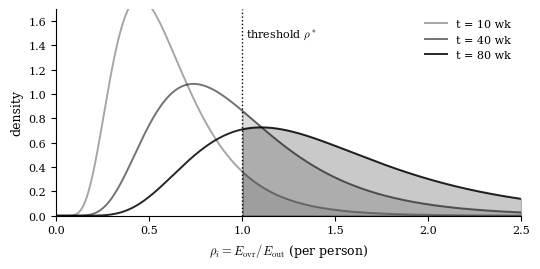

The matplotlib source for this figure: (Note: this script raises an exception after producing the figure.)
"""
Figures for Burnout v2 — Three Fixes (after @dz comment)
1. hook_population.pdf  — distribution of rho_i shifts right over time, crossing threshold
2. observer_split.pdf   — same job, two ratios (person vs employer)
3. b_of_t.pdf           — population fraction in burnout B(t), sigmoid
"""
import matplotlib
matplotlib.use("Agg")
import matplotlib.pyplot as plt
import numpy as np
from scipy.stats import lognorm

plt.rcParams["font.family"] = "serif"
plt.rcParams["mathtext.fontset"] = "cm"
plt.rcParams["axes.spines.top"] = False
plt.rcParams["axes.spines.right"] = False

# ---------------------------------------------------------------
# 1. Hook figure — population distribution shifting right over time
# ---------------------------------------------------------------
fig, ax = plt.subplots(figsize=(5.5, 2.8))
x = np.linspace(0.01, 2.5, 400)

# Three time snapshots: t=10, t=40, t=80 weeks
# Lognormal with shifting mean
for mu, label, alpha in [(-0.6, "t = 10 wk", 0.35),
                          (-0.1, "t = 40 wk", 0.55),
                          ( 0.3, "t = 80 wk", 0.85)]:
    pdf = lognorm.pdf(x, s=0.45, scale=np.exp(mu))
    ax.plot(x, pdf, color="black", linewidth=1.4, alpha=alpha, label=label)
    ax.fill_between(x, 0, pdf, where=(x > 1.0), color="black", alpha=alpha*0.25)

ax.axvline(1.0, color="black", linestyle=":", linewidth=1.0)
ax.text(1.02, 1.55, r"threshold $\rho^*$", fontsize=8, va="top")

ax.set_xlabel(r"$\rho_i = E_{\mathrm{ovr}}/E_{\mathrm{out}}$ (per person)", fontsize=9)
ax.set_ylabel("density", fontsize=9)
ax.set_xlim(0, 2.5)
ax.set_ylim(0, 1.7)
ax.legend(frameon=False, fontsize=8, loc="upper right")
ax.tick_params(labelsize=8)
plt.tight_layout()
fig.savefig("/home/claude/burnout_v2/figures/hook_population.pdf", bbox_inches="tight")
fig.savefig("/home/claude/burnout_v2/figures/hook_population.png", bbox_inches="tight", dpi=220)
plt.close()

# ---------------------------------------------------------------
# 2. Observer split — same job, two ratios
# ---------------------------------------------------------------
fig, ax = plt.subplots(figsize=(6.2, 3.4))
categories = ["Task\nexecution", "Context\nswitching", "Decision\nfatigue",
              "Suppressing\nintrusions", "Maintaining\nfacade"]
person_view  = [25, 18, 14, 18, 25]   # person counts facade as overhead
firm_view    = [50, 18, 14, 18,  0]   # firm counts facade as output (folded into task)
# Note: person view sums to 100 with facade in overhead, firm view sums to 100 with facade as output

x = np.arange(len(categories))
w = 0.36

ax.bar(x - w/2, person_view, w, color="#3a3a3a", label="Person's accounting")
ax.bar(x + w/2, firm_view,   w, color="#bdbdbd", edgecolor="black", linewidth=0.6,
       label="Firm's accounting")

ax.set_xticks(x)
ax.set_xticklabels(categories, fontsize=8)
ax.set_ylabel("% of total energy budget", fontsize=9)
ax.legend(frameon=False, fontsize=8, loc="upper right")
ax.tick_params(labelsize=8)
ax.set_ylim(0, 65)
plt.tight_layout()
fig.savefig("/home/claude/burnout_v2/figures/observer_split.pdf", bbox_inches="tight")
fig.savefig("/home/claude/burnout_v2/figures/observer_split.png", bbox_inches="tight", dpi=220)
plt.close()

# ---------------------------------------------------------------
# 3. B(t) — sigmoid population fraction in burnout
# ---------------------------------------------------------------
fig, ax = plt.subplots(figsize=(6.2, 3.4))
t = np.linspace(0, 100, 300)

# Compute B(t) = P(rho_i(t) > rho_i^*) under heterogeneous threshold
# Model: log rho_i(t) = mu0 + drift*t + eps, eps~N(0,sig)
#        log rho_i^*  = mu_star + eta,    eta~N(0,sig_star)
# B(t) = Phi( (mu0 + drift*t - mu_star) / sqrt(sig^2 + sig_star^2) )
from scipy.stats import norm
mu0, drift, mu_star = -0.7, 0.012, 0.0
sig, sig_star = 0.45, 0.30

B = norm.cdf((mu0 + drift*t - mu_star) / np.sqrt(sig**2 + sig_star**2))

ax.plot(t, B, color="black", linewidth=1.6)
ax.fill_between(t, 0, B, color="black", alpha=0.10)
ax.axhline(0.5, color="black", linestyle=":", linewidth=0.8)
ax.text(2, 0.52, r"$B = 0.5$", fontsize=8)

# annotate Gallup empirical point
ax.scatter([88], [0.67], color="black", s=28, zorder=5)
ax.annotate("Gallup 2024\n67% report\nsymptoms",
            xy=(88, 0.67), xytext=(55, 0.83),
            arrowprops=dict(arrowstyle="-", linewidth=0.6, color="black"),
            fontsize=8)

ax.set_xlabel(r"weeks of sustained role $t$", fontsize=9)
ax.set_ylabel(r"$B(t)$  population fraction in burnout", fontsize=9)
ax.set_xlim(0, 100)
ax.set_ylim(0, 1)
ax.tick_params(labelsize=8)
plt.tight_layout()
fig.savefig("/home/claude/burnout_v2/figures/b_of_t.pdf", bbox_inches="tight")
fig.savefig("/home/claude/burnout_v2/figures/b_of_t.png", bbox_inches="tight", dpi=220)
plt.close()

print("All figures written to /home/claude/burnout_v2/figures/")
